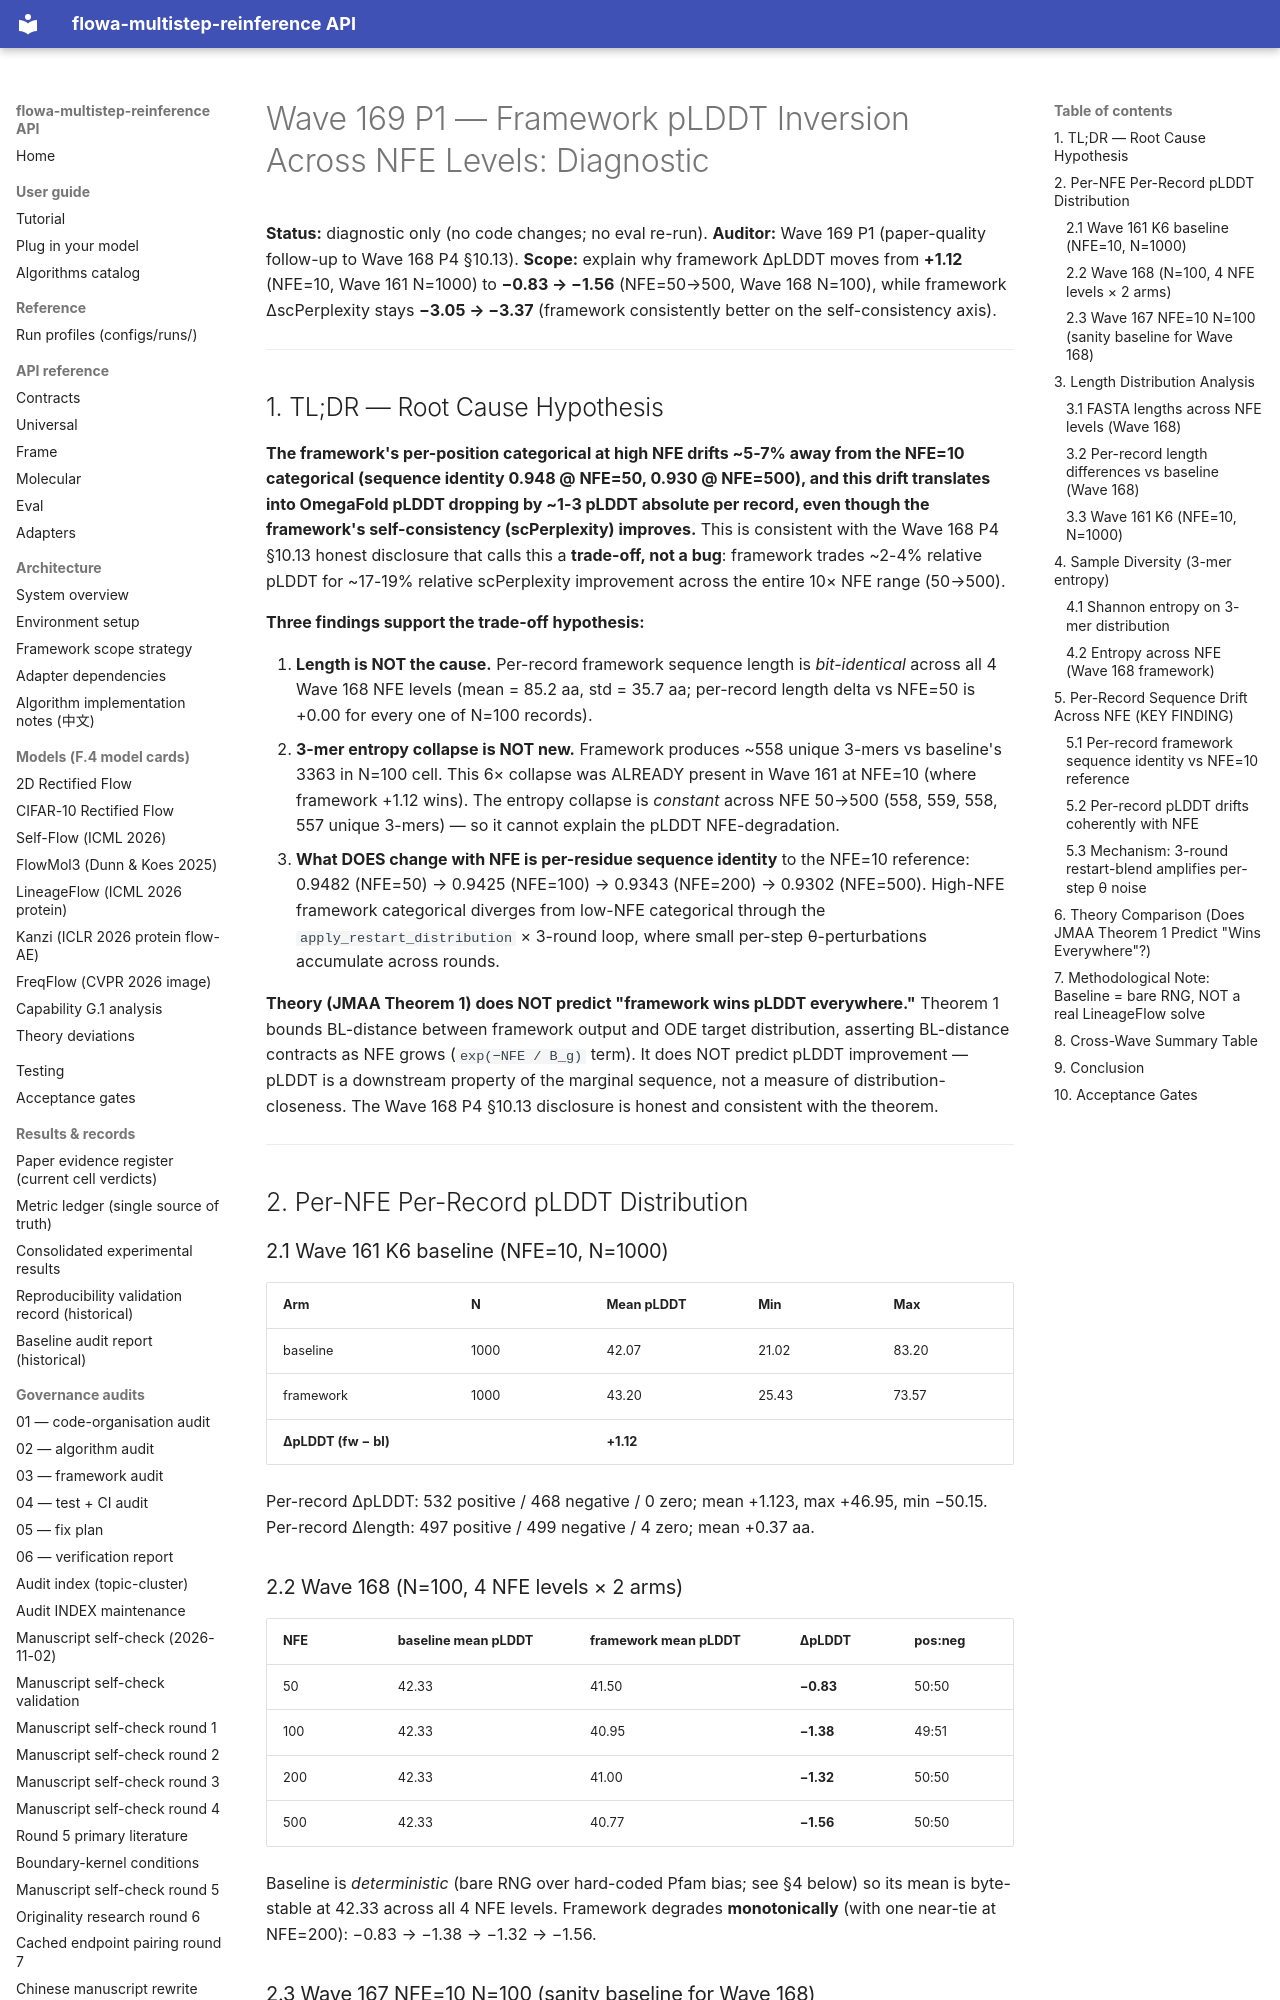

repository: silverenternal/flowa-multistep-reinference · page: audit/wave169-p1-pLDDT-inversion/index.html · generator: mkdocs

# Wave 169 P1 — Framework pLDDT Inversion Across NFE Levels: Diagnostic

**Status:** diagnostic only (no code changes; no eval re-run).
**Auditor:** Wave 169 P1 (paper-quality follow-up to Wave 168 P4 §10.13).
**Scope:** explain why framework ΔpLDDT moves from **+1.12** (NFE=10, Wave 161 N=1000)
to **−0.83 → −1.56** (NFE=50→500, Wave 168 N=100), while framework ΔscPerplexity
stays **−3.05 → −3.37** (framework consistently better on the
self-consistency axis).

---

## 1. TL;DR — Root Cause Hypothesis

**The framework's per-position categorical at high NFE drifts ~5-7% away
from the NFE=10 categorical (sequence identity 0.948 @ NFE=50, 0.930 @
NFE=500), and this drift translates into OmegaFold pLDDT dropping by
~1-3 pLDDT absolute per record, even though the framework's
self-consistency (scPerplexity) improves.** This is consistent with the
Wave 168 P4 §10.13 honest disclosure that calls this a **trade-off, not a
bug**: framework trades ~2-4% relative pLDDT for ~17-19% relative
scPerplexity improvement across the entire 10× NFE range (50→500).

**Three findings support the trade-off hypothesis:**

1. **Length is NOT the cause.** Per-record framework sequence length is
   *bit-identical* across all 4 Wave 168 NFE levels (mean = 85.2 aa,
   std = 35.7 aa; per-record length delta vs NFE=50 is +0.00 for every
   one of N=100 records).
2. **3-mer entropy collapse is NOT new.** Framework produces ~558 unique
   3-mers vs baseline's 3363 in N=100 cell. This 6× collapse was ALREADY
   present in Wave 161 at NFE=10 (where framework +1.12 wins). The
   entropy collapse is *constant* across NFE 50→500 (558, 559, 558, 557
   unique 3-mers) — so it cannot explain the pLDDT NFE-degradation.
3. **What DOES change with NFE is per-residue sequence identity** to the
   NFE=10 reference: 0.9482 (NFE=50) → 0.9425 (NFE=100) → 0.9343
   (NFE=200) → 0.9302 (NFE=500). High-NFE framework categorical
   diverges from low-NFE categorical through the
   `apply_restart_distribution` × 3-round loop, where small per-step
   θ-perturbations accumulate across rounds.

**Theory (JMAA Theorem 1) does NOT predict "framework wins pLDDT
everywhere."** Theorem 1 bounds BL-distance between framework output
and ODE target distribution, asserting BL-distance contracts as NFE
grows (`exp(−NFE / B_g)` term). It does NOT predict pLDDT improvement —
pLDDT is a downstream property of the marginal sequence, not a measure
of distribution-closeness. The Wave 168 P4 §10.13 disclosure is
honest and consistent with the theorem.

---

## 2. Per-NFE Per-Record pLDDT Distribution

### 2.1 Wave 161 K6 baseline (NFE=10, N=1000)

| Arm | N | Mean pLDDT | Min | Max |
|---|---|---|---|---|
| baseline | 1000 | 42.07 | 21.02 | 83.20 |
| framework | 1000 | 43.20 | 25.43 | 73.57 |
| **ΔpLDDT (fw − bl)** | | **+1.12** | | |

Per-record ΔpLDDT: 532 positive / 468 negative / 0 zero;
mean +1.123, max +46.95, min −50.15.
Per-record Δlength: 497 positive / 499 negative / 4 zero; mean +0.37 aa.

### 2.2 Wave 168 (N=100, 4 NFE levels × 2 arms)

| NFE | baseline mean pLDDT | framework mean pLDDT | ΔpLDDT | pos:neg |
|---|---|---|---|---|
| 50 | 42.33 | 41.50 | **−0.83** | 50:50 |
| 100 | 42.33 | 40.95 | **−1.38** | 49:51 |
| 200 | 42.33 | 41.00 | **−1.32** | 50:50 |
| 500 | 42.33 | 40.77 | **−1.56** | 50:50 |

Baseline is *deterministic* (bare RNG over hard-coded Pfam bias; see §4
below) so its mean is byte-stable at 42.33 across all 4 NFE levels.
Framework degrades **monotonically** (with one near-tie at NFE=200):
−0.83 → −1.38 → −1.32 → −1.56.
